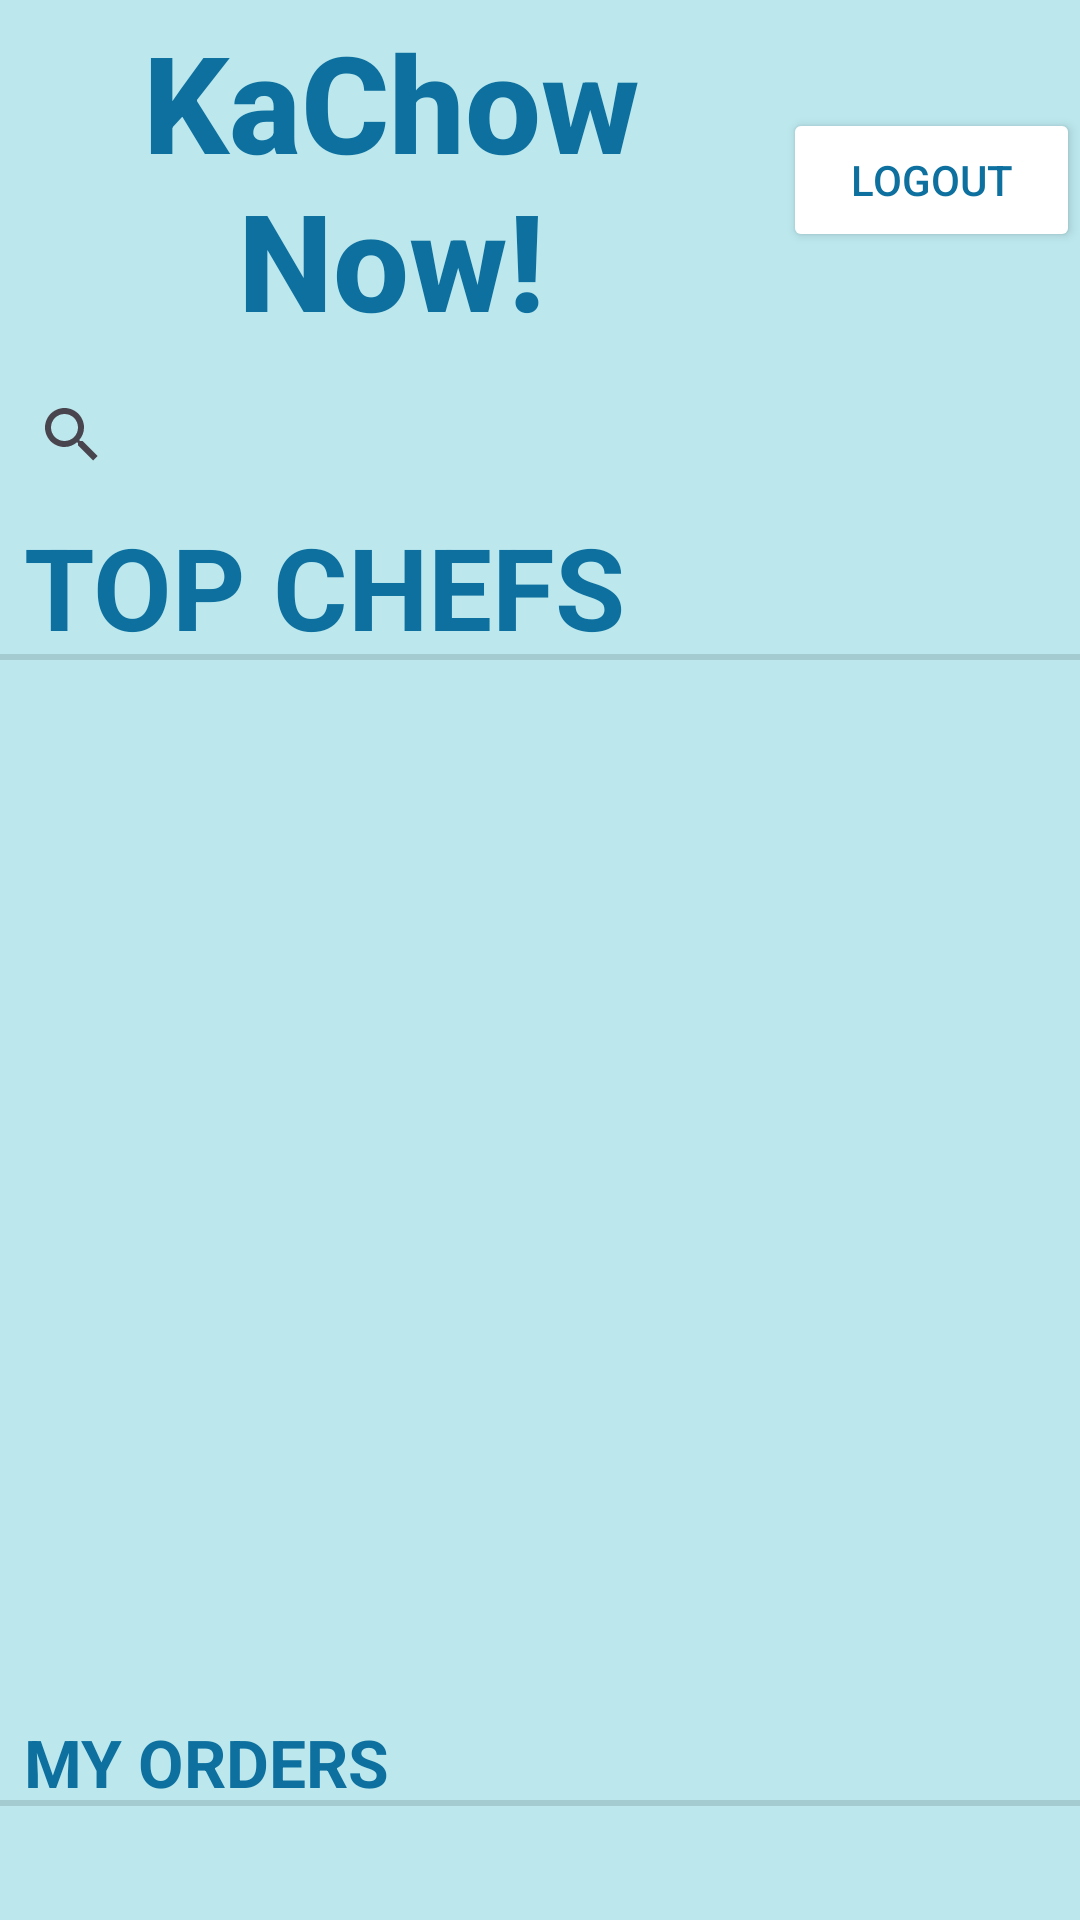

The Android layout XML behind this screen, and the referenced resources:
<!-- AndroidManifest.xml: application theme Theme.KaChowNow -->
<!-- res/layout/activity_clienthomepage.xml -->
<?xml version="1.0" encoding="utf-8"?>
<androidx.constraintlayout.widget.ConstraintLayout xmlns:android="http://schemas.android.com/apk/res/android"
    xmlns:app="http://schemas.android.com/apk/res-auto"
    android:layout_width="match_parent"
    android:layout_height="match_parent"
    android:background="#BBE7ED">

    <LinearLayout
        android:layout_width="match_parent"
        android:layout_height="match_parent"
        android:background="#BBE7ED"
        android:orientation="vertical">

        <LinearLayout
            android:layout_width="match_parent"
            android:layout_height="120dp"
            android:orientation="horizontal">

            <TextView
                android:id="@+id/photoButton"
                android:layout_width="250dp"
                android:layout_height="match_parent"
                android:layout_weight="1"
                android:fontFamily="sans-serif-medium"
                android:gravity="center"
                android:text="KaChow Now!"
                android:textColor="#0D709E"
                android:textSize="45sp"
                android:textStyle="bold" />

            <Button
                android:id="@+id/ClientHomePageLogout"
                android:layout_width="wrap_content"
                android:layout_height="wrap_content"
                android:layout_gravity="center_vertical"
                android:layout_weight="1"
                android:backgroundTint="#FFFFFF"
                android:gravity="center"
                android:text="Logout"
                android:textColor="#0D709E" />

        </LinearLayout>

        <LinearLayout
            android:layout_width="match_parent"
            android:layout_height="50dp"
            android:backgroundTint="#000000"
            android:orientation="horizontal">

            <androidx.appcompat.widget.SearchView
                android:id="@+id/Search"
                android:theme="@style/ThemeOverlay.SearchView"
                android:layout_width="match_parent"
                android:layout_height="match_parent"
                android:background="#BBE7ED"
                android:backgroundTint="#BBE7ED"
                android:foregroundTint="#00E8E1E1"
                android:searchHintIcon="@drawable/quantum_ic_search_grey600_24"
                android:searchIcon="@drawable/quantum_ic_search_grey600_24" />
        </LinearLayout>

        <LinearLayout
            android:layout_width="match_parent"
            android:layout_height="50dp"
            android:orientation="horizontal">

            <TextView
                android:id="@+id/textView10"
                android:layout_width="match_parent"
                style="?android:listSeparatorTextViewStyle"
                android:layout_height="match_parent"
                android:layout_weight="1"
                android:text="Top Chefs"
                android:textColor="#0D709E"
                android:textSize="38sp" />
        </LinearLayout>

        <LinearLayout
            android:layout_width="match_parent"
            android:layout_height="350dp"
            android:gravity="center"
            android:orientation="horizontal">

            <androidx.recyclerview.widget.RecyclerView
                android:id="@+id/chefRecyclerView"
                android:layout_width="match_parent"
                android:layout_height="350dp"
                android:layout_gravity="center"
                android:orientation="horizontal"
                app:layoutManager="androidx.recyclerview.widget.LinearLayoutManager" />

        </LinearLayout>

        <LinearLayout
            android:id="@+id/statusOrders"
            android:layout_width="match_parent"
            android:layout_height="match_parent"
            android:orientation="vertical">

            <TextView
                android:id="@+id/textView3"
                style="?android:listSeparatorTextViewStyle"
                android:layout_width="match_parent"
                android:layout_height="wrap_content"
                android:layout_weight="0"
                android:gravity="bottom"
                android:text="My Orders"
                android:textColor="#0D709E"
                android:textSize="22sp" />

            <LinearLayout
                android:layout_width="match_parent"
                android:layout_height="wrap_content"
                android:orientation="vertical">

                <ListView
                    android:id="@+id/myOrders"
                    android:layout_width="match_parent"
                    android:layout_height="0dp"
                    android:layout_weight="1"
                    android:divider="#0d709e"
                    android:dividerHeight="2dp"
                    android:headerDividersEnabled="true" />
            </LinearLayout>

        </LinearLayout>

    </LinearLayout>
</androidx.constraintlayout.widget.ConstraintLayout>
<!-- resources referenced by this layout -->
<resources>
  <style name="ThemeOverlay.SearchView" parent="">
          
          <item name="android:editTextColor">@color/black</item>
          
          <item name="android:textColorHint">@color/black</item>
      </style>
  <style name="Theme.KaChowNow" parent="Theme.Material3.DayNight.NoActionBar">
          
          <item name="colorPrimary">@color/dark_er_blue</item>
          <item name="colorPrimaryVariant">@color/dark_est_blue</item>
          <item name="colorOnPrimary">@color/white</item>
          
          <item name="colorOnSurface">@color/lighter_blue</item>
          <item name="colorSecondary">@color/light_blue</item>
          <item name="colorSecondaryVariant">@color/light_est_blue</item>
          <item name="colorOnSecondary">@color/black</item>
  
          
          <item name="android:statusBarColor">?attr/colorPrimaryVariant</item>
          
          <item name="textInputStyle">@style/Widget.Material3.TextInputLayout.OutlinedBox</item>
          <item name="alertDialogTheme">@style/MaterialAlertDialog.Material3</item>
          <item name="switchStyle">@style/Widget.Material3.CompoundButton.MaterialSwitch</item>
      </style>
  <color name="black">#FF000000</color>
  <color name="dark_er_blue">#074973</color>
  <color name="dark_est_blue">#011126</color>
  <color name="white">#FFFFFFFF</color>
  <color name="lighter_blue">#03A9F4</color>
  <color name="light_blue">#4B94B0</color>
  <color name="light_est_blue">#ADD8E6</color>
</resources>
